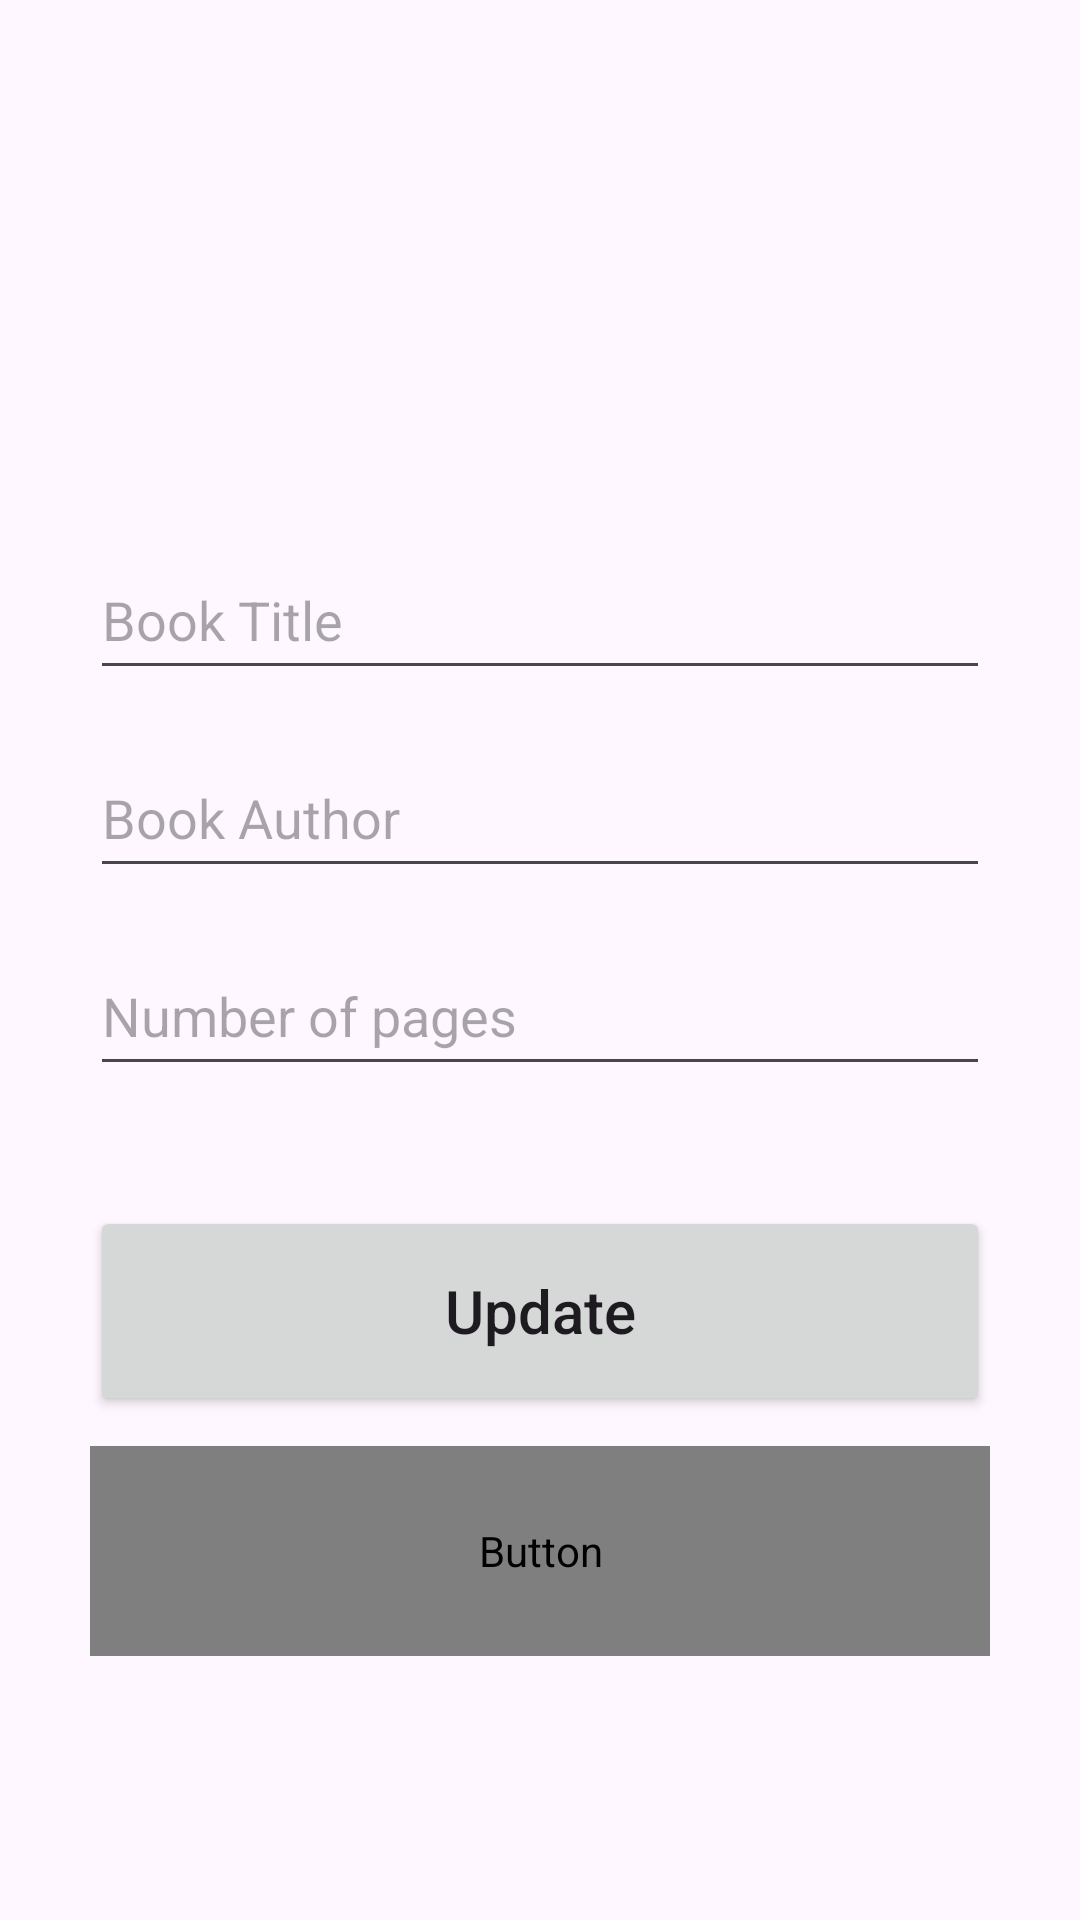

Reconstruct the res/layout file that produces this screen, plus the resources it refers to.
<!-- AndroidManifest.xml: application theme Theme.PenyimpananBuku -->
<!-- res/layout/activity_update.xml -->
<?xml version="1.0" encoding="utf-8"?>
<androidx.constraintlayout.widget.ConstraintLayout xmlns:android="http://schemas.android.com/apk/res/android"
    xmlns:app="http://schemas.android.com/apk/res-auto"
    xmlns:tools="http://schemas.android.com/tools"
    android:layout_width="match_parent"
    android:layout_height="match_parent"
    tools:context=".UpdateActivity"
    android:padding="30dp">

    <EditText
        android:id="@+id/title_input2"
        android:layout_width="match_parent"
        android:layout_height="50dp"
        android:layout_marginTop="150dp"
        android:ems="10"
        android:hint="Book Title"
        android:inputType="textPersonName"
        app:layout_constraintEnd_toEndOf="parent"
        app:layout_constraintStart_toStartOf="parent"
        app:layout_constraintTop_toTopOf="parent" />

    <EditText
        android:id="@+id/author_input2"
        android:layout_width="match_parent"
        android:layout_height="50dp"
        android:layout_marginTop="16dp"
        android:ems="10"
        android:hint="Book Author"
        android:inputType="textPersonName"
        app:layout_constraintEnd_toEndOf="parent"
        app:layout_constraintStart_toStartOf="parent"
        app:layout_constraintTop_toBottomOf="@+id/title_input2" />

    <EditText
        android:id="@+id/pages_input2"
        android:layout_width="match_parent"
        android:layout_height="50dp"
        android:layout_marginTop="16dp"
        android:ems="10"
        android:hint="Number of pages"
        android:inputType="number"
        app:layout_constraintEnd_toEndOf="parent"
        app:layout_constraintStart_toStartOf="parent"
        app:layout_constraintTop_toBottomOf="@+id/author_input2" />

    <Button
        android:id="@+id/update_button"
        android:layout_width="match_parent"
        android:layout_height="70dp"
        android:layout_marginTop="40dp"
        android:text="Update"
        android:textSize="20sp"
        android:textAllCaps="false"
        app:layout_constraintEnd_toEndOf="parent"
        app:layout_constraintStart_toStartOf="parent"
        app:layout_constraintTop_toBottomOf="@+id/pages_input2" />

    <Button
        android:id="@+id/delete_button"
        android:layout_width="match_parent"
        android:layout_height="70dp"
        android:layout_marginTop="10dp"
        android:text="Delete"
        android:textSize="20sp"
        android:textColor="@color/red"
        android:textAllCaps="false"
        app:layout_constraintEnd_toEndOf="parent"
        app:layout_constraintStart_toStartOf="parent"
        app:layout_constraintTop_toBottomOf="@+id/update_button" />
</androidx.constraintlayout.widget.ConstraintLayout>
<!-- resources referenced by this layout -->
<resources>
  <style name="Theme.PenyimpananBuku" parent="Base.Theme.PenyimpananBuku" />
  <style name="Base.Theme.PenyimpananBuku" parent="Theme.Material3.DayNight.NoActionBar">
          
          
      </style>
</resources>
